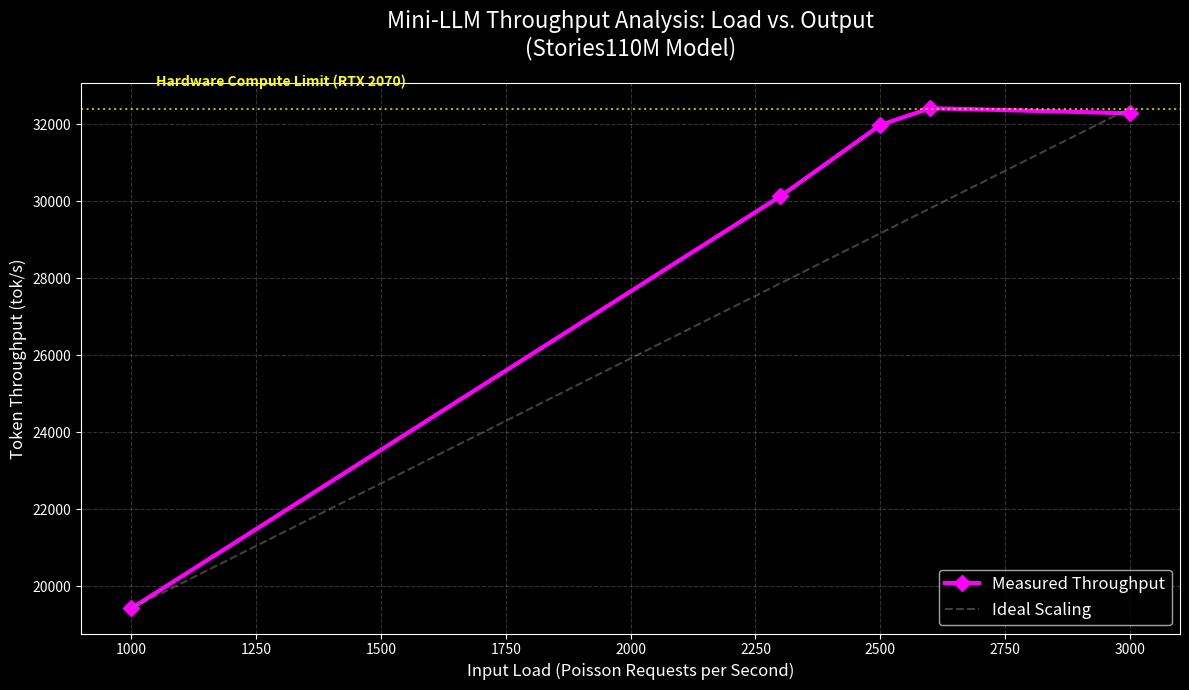

Write Python code to recreate this figure.
import matplotlib.pyplot as plt

# Dados reais coletados nos seus benchmarks
req_per_sec = [1000, 2300, 2500, 2600, 3000]
throughput = [19418.74, 30133.33, 31984.31, 32421.35, 32288.94]

plt.style.use('dark_background')
plt.figure(figsize=(12, 7))

# Plotando a curva de throughput
plt.plot(req_per_sec, throughput, marker='D', markersize=8, color='#ff00ff', label='Measured Throughput', linewidth=3)

# Linha de Tendência Ideal (O que seria 100% linear)
plt.plot([1000, 3000], [19418, 32421], linestyle='--', color='gray', alpha=0.5, label='Ideal Scaling')

# Destaque para a Saturação do Silício
plt.axhline(y=32400, color='yellow', linestyle=':', alpha=0.7)
plt.text(1050, 33000, 'Hardware Compute Limit (RTX 2070)', color='yellow', fontweight='bold')

# Estética
plt.title('Mini-LLM Throughput Analysis: Load vs. Output\n(Stories110M Model)', fontsize=16, color='white', pad=20)
plt.xlabel('Input Load (Poisson Requests per Second)', fontsize=12)
plt.ylabel('Token Throughput (tok/s)', fontsize=12)
plt.grid(True, which='both', linestyle='--', alpha=0.2)
plt.legend(fontsize=12)

# Salva
plt.tight_layout()
plt.savefig('throughput_scaling_curve.png', dpi=300)
print("✅ Gráfico 'throughput_scaling_curve.png' gerado!")
